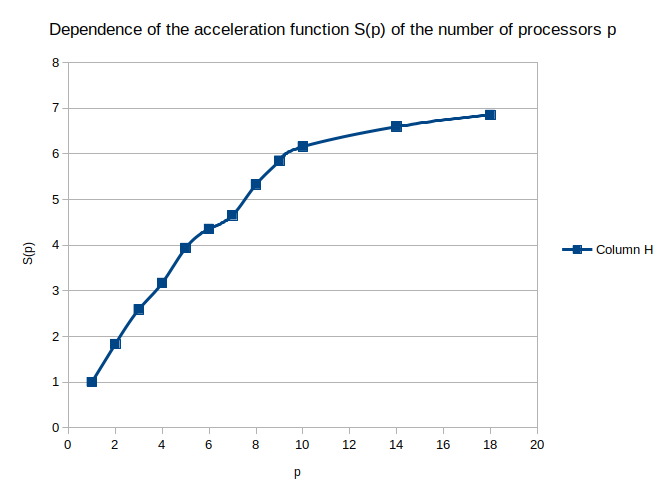

The data file committed next to this chart (first rows):
With T = 10 and H = 10000, , , , , 
p, Time_1, Time_2, Time_3, Time_average, S(p)
1, 0.007299, 0.008926, 0.008991, 0.3387, 1
2, 0.004577, 0.004586, 0.004589, 0.6697, 1.959
3, 0.003106, 0.00322, 0.003406, 1.002, 2.64
4, 0.00283, 0.002559, 0.002562, 1.335, 3.509
5, 0.00235, 0.001908, 0.002146, 1.668, 4.19
6, 0.001967, 0.001873, 0.001952, 2.001, 4.606
7, 0.001863, 0.001796, 0.001758, 2.335, 5.114
8, 0.001626, 0.001609, 0.001498, 2.668, 6.002
9, 0.001428, 0.001493, 0.00139, 3.001, 6.468
10, 0.001427, 0.001395, 0.001273, 3.334, 7.063
11, , , , , 
12, , , , , 
13, , , , , 
14, 0.00135, 0.001311, 0.001163, 4.668, 7.731
15, , , , , 
16, , , , , 
17, , , , , 
18, 0.001142, 0.001369, 0.00117, 6.001, 7.685
При 100 и 1000, , , , , 
1, 0.009555, , , , 
2, 0.005234, , , , 
3, 0.00368, , , , 
4, 0.003227, , , , 
5, , , , , 
6, 0.005395, , , , 
7, , , , , 
8, 0.006087, , , , 
9, , , , , 
10, , , , , 
11, , , , , 
12, , , , , 
13, , , , , 
14, , , , , 
15, , , , , 
16, , , , , 
17, , , , , 
18, 0.005885, , , , 
